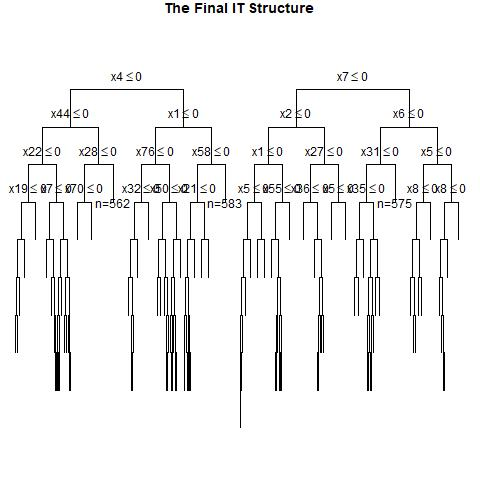

Source data for this figure (header and first rows):
, x1, x2, x3, x4, x5, x6, x7, x8, x9, x10, x11, x12, x13, x14, x15, x16, x17, x18, x19, x20, x21, x22, x23
1, 0, 1, 0, 1, 1, 1, 0, 0, 0, 0, 1, 1, 0, 1, 0, 0, 1, 0, 1, 0, 1, 1, 1
2, 0, 0, 1, 1, 0, 0, 1, 1, 1, 0, 1, 1, 1, 0, 0, 1, 0, 1, 1, 0, 1, 1, 0
3, 0, 1, 0, 0, 1, 0, 0, 0, 0, 0, 0, 0, 0, 0, 0, 0, 0, 0, 0, 0, 0, 0, 1
4, 0, 1, 0, 0, 0, 0, 1, 0, 0, 0, 1, 1, 0, 1, 0, 1, 1, 0, 0, 1, 1, 0, 0
5, 0, 0, 1, 0, 0, 1, 1, 1, 1, 1, 0, 0, 0, 1, 1, 1, 0, 0, 1, 0, 1, 0, 1
6, 0, 0, 0, 0, 1, 1, 0, 1, 0, 0, 1, 0, 0, 0, 1, 1, 1, 1, 1, 0, 1, 0, 1
7, 1, 1, 1, 0, 0, 1, 0, 1, 1, 1, 0, 1, 0, 1, 0, 1, 1, 1, 1, 1, 0, 0, 0
8, 0, 0, 1, 0, 0, 1, 0, 0, 1, 0, 0, 0, 1, 1, 0, 0, 1, 0, 1, 0, 0, 0, 0
9, 1, 0, 1, 0, 1, 1, 0, 0, 0, 0, 0, 1, 1, 0, 1, 1, 1, 0, 1, 0, 0, 1, 0
10, 0, 1, 1, 1, 0, 1, 0, 1, 1, 1, 1, 0, 1, 0, 1, 0, 0, 0, 0, 1, 0, 0, 0
11, 1, 0, 0, 1, 0, 0, 0, 1, 1, 1, 1, 0, 1, 0, 0, 1, 0, 1, 0, 1, 1, 0, 1
12, 1, 1, 1, 1, 0, 1, 1, 1, 1, 0, 1, 1, 0, 0, 1, 0, 1, 1, 1, 1, 0, 0, 1
13, 0, 0, 0, 1, 0, 0, 0, 1, 0, 0, 1, 0, 0, 0, 1, 0, 0, 0, 0, 0, 1, 1, 0
14, 1, 1, 1, 0, 0, 1, 1, 0, 1, 1, 0, 0, 1, 0, 1, 0, 0, 1, 1, 0, 0, 0, 0
15, 1, 0, 0, 1, 1, 0, 0, 1, 0, 1, 1, 0, 1, 0, 1, 0, 1, 1, 0, 1, 1, 1, 1
16, 1, 1, 0, 1, 0, 0, 0, 0, 1, 1, 0, 0, 0, 0, 0, 1, 0, 1, 1, 1, 1, 0, 1
17, 0, 1, 1, 1, 0, 0, 1, 1, 1, 0, 1, 1, 1, 0, 1, 0, 0, 0, 1, 0, 1, 0, 0
18, 0, 0, 1, 1, 0, 0, 0, 1, 0, 0, 0, 0, 1, 0, 0, 1, 1, 0, 0, 0, 1, 1, 0
19, 1, 1, 0, 1, 0, 0, 1, 1, 1, 1, 0, 0, 1, 1, 1, 1, 1, 1, 0, 0, 0, 0, 1
20, 0, 1, 0, 0, 0, 1, 0, 1, 0, 0, 1, 1, 1, 1, 0, 1, 1, 0, 0, 1, 1, 0, 1
21, 1, 0, 0, 0, 0, 0, 0, 1, 1, 0, 0, 1, 0, 1, 1, 0, 0, 1, 0, 1, 0, 0, 1
22, 1, 1, 1, 0, 0, 0, 1, 1, 1, 0, 0, 0, 1, 1, 1, 1, 0, 0, 0, 0, 0, 1, 0
23, 1, 1, 1, 0, 1, 1, 0, 0, 1, 1, 0, 0, 1, 1, 0, 0, 1, 1, 1, 0, 1, 1, 1
24, 1, 1, 1, 1, 1, 1, 1, 0, 0, 1, 1, 0, 0, 1, 1, 0, 1, 1, 1, 0, 0, 1, 0
25, 0, 0, 1, 1, 1, 0, 1, 1, 1, 1, 1, 0, 0, 1, 0, 1, 0, 1, 0, 0, 1, 1, 1
26, 1, 1, 0, 1, 1, 1, 0, 1, 1, 1, 0, 1, 0, 0, 0, 1, 0, 0, 1, 0, 0, 0, 0
27, 0, 1, 0, 1, 1, 0, 0, 0, 0, 0, 0, 1, 0, 0, 1, 0, 0, 1, 0, 0, 0, 0, 1
28, 1, 1, 1, 0, 0, 0, 1, 1, 1, 0, 0, 0, 0, 0, 0, 1, 1, 1, 0, 0, 0, 0, 0
29, 0, 1, 0, 0, 0, 1, 1, 1, 0, 1, 1, 0, 0, 1, 0, 0, 0, 1, 1, 1, 1, 0, 0
30, 0, 1, 1, 1, 1, 0, 1, 1, 1, 0, 0, 1, 0, 0, 0, 0, 1, 0, 1, 0, 0, 1, 0
31, 1, 0, 0, 1, 0, 0, 0, 0, 1, 1, 0, 0, 1, 1, 0, 1, 1, 1, 0, 1, 0, 0, 1
32, 1, 1, 1, 1, 1, 0, 1, 1, 0, 0, 1, 0, 1, 1, 0, 0, 0, 1, 0, 1, 1, 1, 0
33, 0, 0, 0, 1, 1, 1, 1, 0, 0, 1, 1, 0, 1, 1, 0, 1, 1, 0, 1, 0, 1, 0, 0
34, 1, 1, 0, 0, 0, 1, 0, 0, 0, 0, 1, 0, 0, 0, 0, 0, 0, 1, 1, 0, 1, 1, 0
35, 0, 0, 0, 0, 0, 1, 0, 1, 1, 1, 1, 1, 1, 1, 0, 0, 0, 1, 1, 1, 0, 1, 0
36, 0, 0, 1, 0, 1, 0, 0, 0, 1, 1, 1, 1, 0, 0, 0, 0, 1, 0, 0, 0, 1, 0, 0
37, 1, 1, 0, 1, 0, 1, 1, 1, 1, 0, 0, 0, 0, 0, 0, 1, 1, 0, 1, 1, 1, 0, 0
38, 1, 0, 1, 0, 0, 0, 1, 0, 0, 0, 0, 1, 1, 0, 0, 1, 0, 1, 0, 0, 0, 1, 0
39, 1, 0, 0, 0, 0, 0, 0, 1, 0, 1, 1, 1, 1, 1, 0, 0, 1, 0, 1, 1, 1, 0, 1
40, 1, 0, 1, 1, 0, 0, 1, 0, 1, 0, 0, 1, 0, 1, 1, 0, 1, 1, 0, 0, 1, 1, 1
41, 1, 0, 1, 0, 1, 1, 1, 1, 1, 0, 1, 0, 1, 0, 0, 1, 0, 1, 0, 1, 0, 0, 1
42, 1, 1, 0, 0, 1, 0, 0, 0, 1, 0, 1, 1, 1, 0, 1, 1, 0, 0, 1, 1, 1, 1, 1
43, 1, 0, 0, 1, 1, 0, 1, 1, 0, 0, 1, 1, 1, 1, 1, 1, 1, 0, 0, 1, 0, 0, 1
44, 0, 1, 0, 1, 1, 1, 1, 0, 0, 0, 1, 0, 1, 1, 1, 0, 0, 1, 0, 1, 0, 1, 0
45, 1, 1, 1, 1, 1, 1, 1, 1, 1, 0, 1, 0, 1, 1, 1, 1, 1, 1, 1, 0, 0, 0, 1
46, 0, 1, 0, 1, 1, 0, 0, 1, 0, 0, 1, 0, 1, 0, 1, 0, 0, 1, 1, 1, 1, 0, 0
47, 0, 1, 0, 0, 0, 1, 1, 0, 1, 0, 1, 0, 1, 0, 0, 1, 0, 1, 1, 1, 1, 1, 0
48, 1, 1, 1, 0, 1, 1, 1, 0, 1, 1, 0, 0, 0, 1, 1, 1, 0, 1, 0, 1, 1, 1, 0
49, 1, 0, 0, 0, 0, 1, 0, 1, 1, 1, 1, 1, 0, 1, 0, 1, 1, 1, 0, 0, 1, 1, 1
50, 1, 1, 0, 0, 1, 1, 0, 0, 0, 0, 1, 1, 0, 0, 0, 0, 1, 1, 1, 0, 1, 0, 0
51, 1, 0, 0, 0, 0, 1, 0, 0, 0, 1, 1, 0, 1, 0, 0, 0, 0, 1, 0, 0, 0, 1, 0
52, 0, 1, 1, 1, 0, 1, 0, 0, 1, 1, 0, 0, 0, 0, 1, 0, 0, 1, 1, 1, 1, 1, 0
53, 1, 0, 0, 0, 0, 1, 0, 1, 0, 0, 0, 1, 1, 0, 0, 0, 1, 1, 0, 0, 1, 1, 1
54, 1, 1, 0, 0, 0, 1, 1, 0, 1, 0, 1, 1, 1, 0, 1, 1, 0, 0, 1, 0, 1, 1, 1
55, 1, 0, 0, 0, 1, 0, 1, 0, 0, 1, 0, 0, 1, 0, 0, 1, 1, 1, 0, 1, 0, 1, 0
56, 0, 1, 1, 0, 0, 0, 1, 1, 0, 1, 0, 1, 1, 0, 1, 0, 0, 1, 0, 1, 0, 0, 0
57, 0, 1, 0, 0, 1, 1, 1, 0, 0, 0, 1, 0, 0, 1, 1, 0, 1, 0, 0, 0, 0, 1, 0
58, 1, 1, 0, 0, 1, 0, 1, 0, 0, 0, 1, 0, 1, 0, 0, 1, 1, 1, 1, 0, 0, 1, 1
59, 0, 1, 1, 1, 1, 0, 1, 0, 1, 1, 1, 1, 0, 0, 0, 0, 1, 0, 0, 1, 0, 1, 1
60, 1, 0, 1, 0, 0, 1, 0, 1, 0, 0, 1, 0, 0, 1, 0, 1, 0, 0, 0, 0, 1, 1, 0
... 940 more rows
